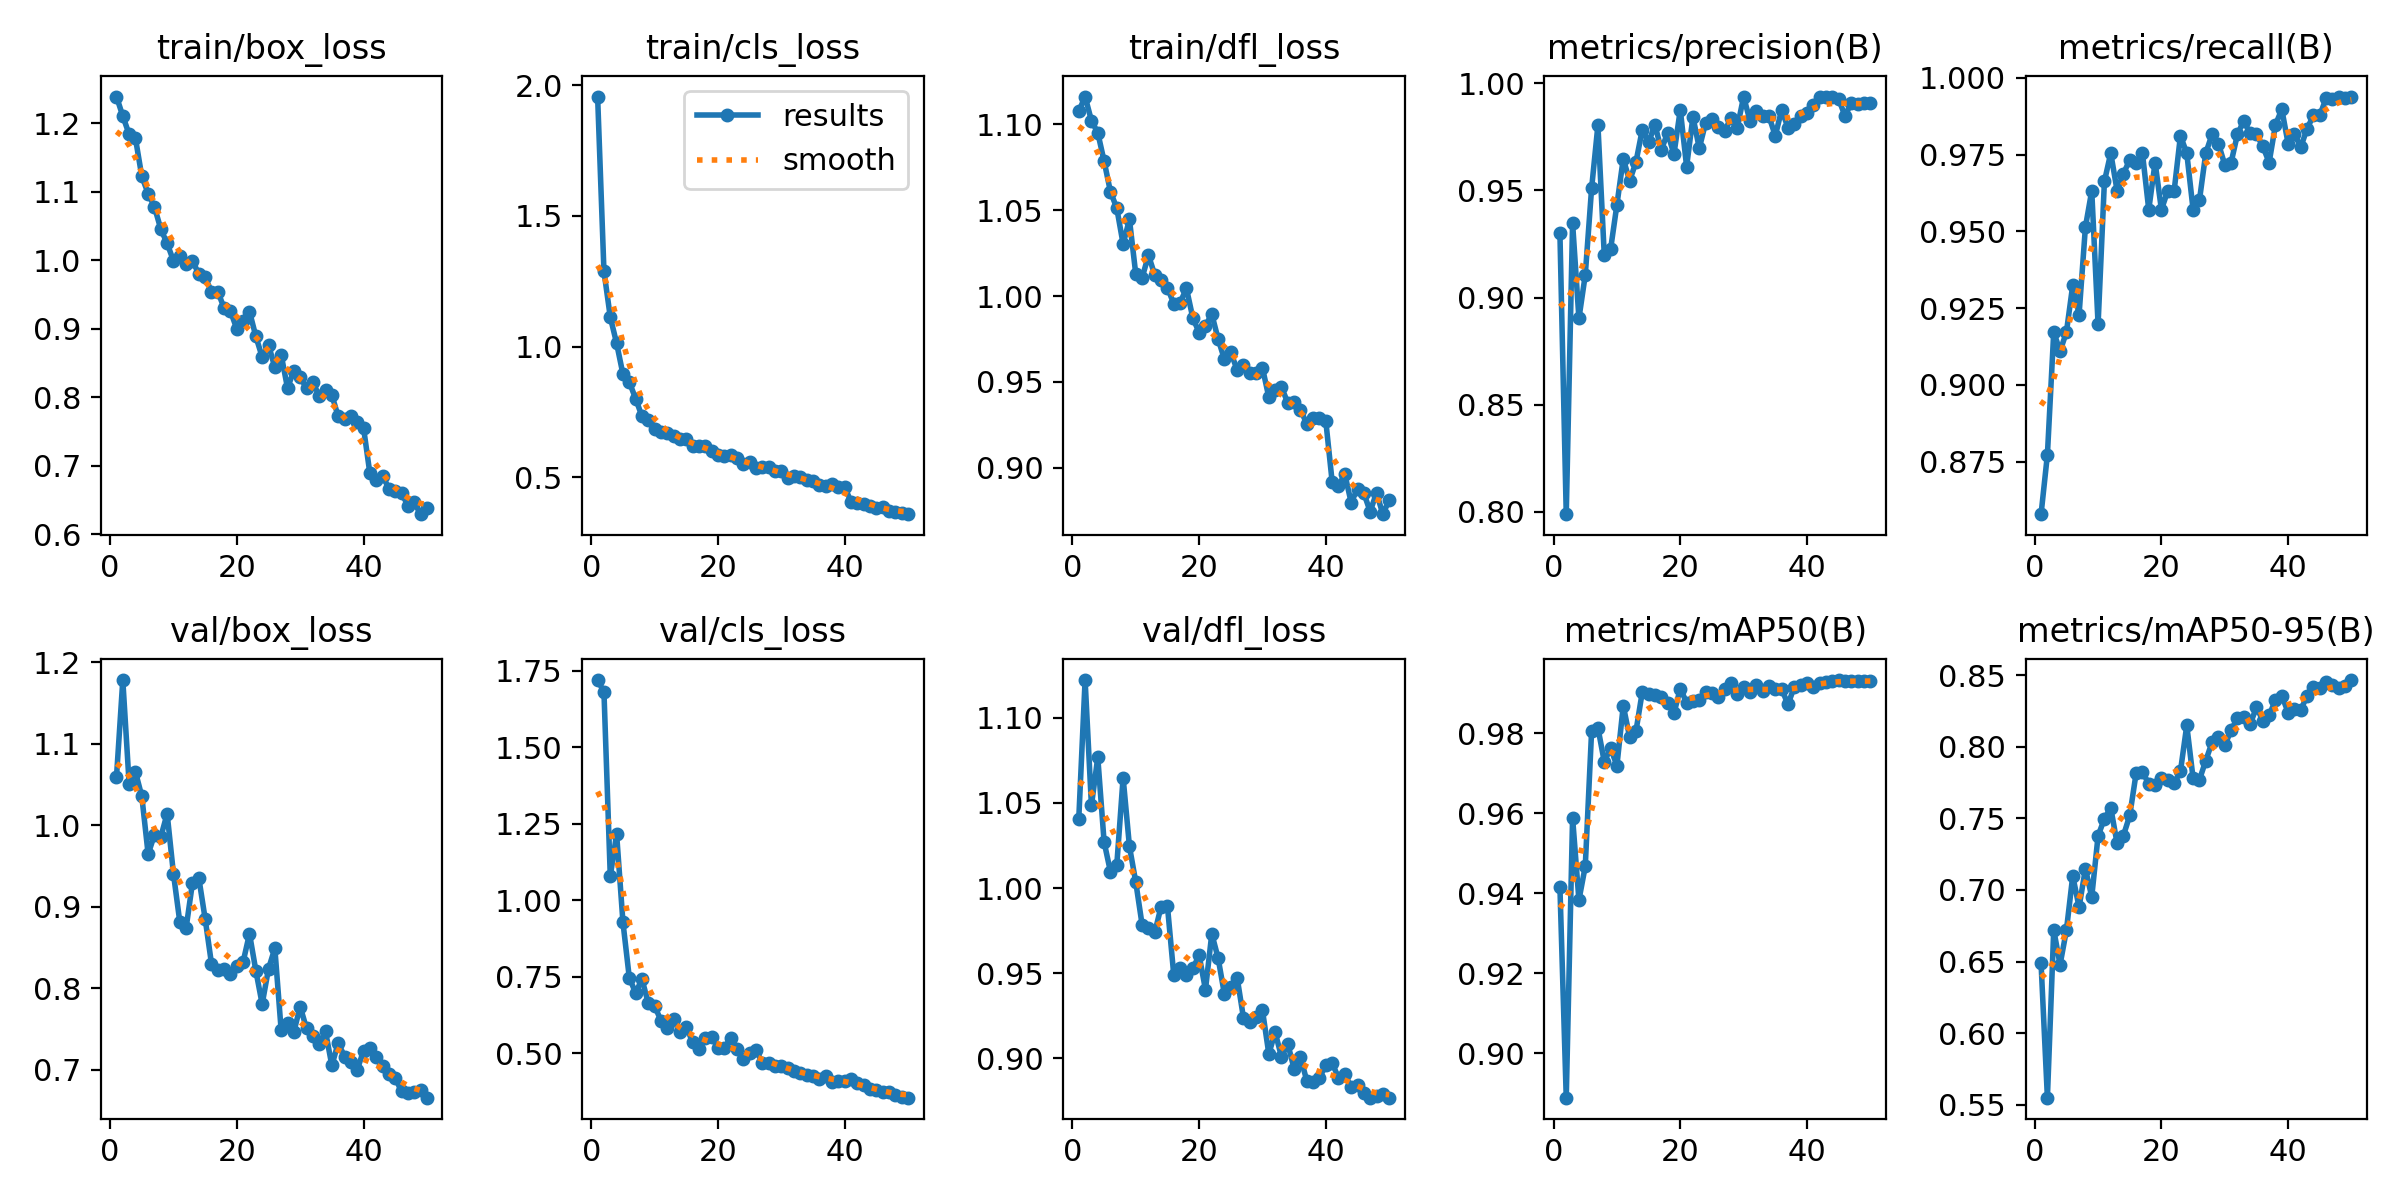

Values plotted in this chart, from the file beside it:
epoch, time, train/box_loss, train/cls_loss, train/dfl_loss, metrics/precision(B), metrics/recall(B), metrics/mAP50(B), metrics/mAP50-95(B), val/box_loss, val/cls_loss, val/dfl_loss, lr/pg0, lr/pg1, lr/pg2
1, 105.3, 1.239, 1.956, 1.108, 0.9302, 0.858, 0.9416, 0.6487, 1.059, 1.719, 1.041, 0.000662, 0.000662, 0.000662
2, 206.8, 1.21, 1.288, 1.116, 0.799, 0.8773, 0.8889, 0.5548, 1.178, 1.681, 1.122, 0.001302, 0.001302, 0.001302
3, 307.3, 1.184, 1.113, 1.102, 0.9348, 0.9172, 0.9589, 0.6721, 1.051, 1.079, 1.049, 0.001916, 0.001916, 0.001916
4, 405.8, 1.178, 1.013, 1.095, 0.8903, 0.911, 0.9383, 0.6478, 1.065, 1.216, 1.077, 0.001881, 0.001881, 0.001881
5, 503.3, 1.122, 0.8943, 1.079, 0.9105, 0.9172, 0.9467, 0.6718, 1.035, 0.9281, 1.027, 0.001842, 0.001842, 0.001842
6, 602.8, 1.097, 0.8646, 1.061, 0.9509, 0.9325, 0.9804, 0.7098, 0.9645, 0.7474, 1.01, 0.001802, 0.001802, 0.001802
7, 701.8, 1.078, 0.8008, 1.051, 0.9805, 0.9229, 0.9814, 0.688, 0.9883, 0.6973, 1.013, 0.001762, 0.001762, 0.001762
8, 802.1, 1.045, 0.7334, 1.03, 0.9199, 0.9514, 0.9729, 0.7148, 0.9856, 0.7431, 1.065, 0.001723, 0.001723, 0.001723
9, 901.3, 1.024, 0.7177, 1.045, 0.9226, 0.9632, 0.9762, 0.6952, 1.014, 0.6637, 1.025, 0.001683, 0.001683, 0.001683
10, 1001, 0.9989, 0.6865, 1.013, 0.9434, 0.9197, 0.9719, 0.7378, 0.9402, 0.6546, 1.003, 0.001644, 0.001644, 0.001644
11, 1100, 1.006, 0.6747, 1.011, 0.9648, 0.9663, 0.9869, 0.7498, 0.8812, 0.6073, 0.9784, 0.001604, 0.001604, 0.001604
12, 1199, 0.9944, 0.6681, 1.024, 0.9544, 0.9755, 0.979, 0.7575, 0.8742, 0.584, 0.9765, 0.001564, 0.001564, 0.001564
13, 1298, 0.999, 0.6591, 1.012, 0.9632, 0.9633, 0.9805, 0.7326, 0.9295, 0.6108, 0.974, 0.001525, 0.001525, 0.001525
14, 1397, 0.9796, 0.6464, 1.01, 0.9783, 0.9688, 0.9903, 0.738, 0.9353, 0.5696, 0.9891, 0.001485, 0.001485, 0.001485
15, 1495, 0.9748, 0.6452, 1.005, 0.9724, 0.9732, 0.9898, 0.7521, 0.8852, 0.5877, 0.9893, 0.001446, 0.001446, 0.001446
16, 1595, 0.9541, 0.6205, 0.9956, 0.9807, 0.9724, 0.9894, 0.7814, 0.8301, 0.5358, 0.9488, 0.001406, 0.001406, 0.001406
17, 1696, 0.954, 0.6188, 0.9962, 0.9688, 0.9755, 0.989, 0.7828, 0.8219, 0.5146, 0.9533, 0.001366, 0.001366, 0.001366
18, 1800, 0.9298, 0.6193, 1.004, 0.9768, 0.9571, 0.9876, 0.774, 0.8236, 0.5493, 0.9487, 0.001327, 0.001327, 0.001327
19, 1903, 0.9255, 0.6003, 0.9873, 0.9669, 0.9724, 0.985, 0.773, 0.8179, 0.5545, 0.9528, 0.001287, 0.001287, 0.001287
20, 2006, 0.8994, 0.5866, 0.9787, 0.9877, 0.9571, 0.9912, 0.7784, 0.8277, 0.5185, 0.9605, 0.001248, 0.001248, 0.001248
21, 2109, 0.9115, 0.5812, 0.9828, 0.9611, 0.9632, 0.9877, 0.7768, 0.8325, 0.5167, 0.9403, 0.001208, 0.001208, 0.001208
22, 2213, 0.925, 0.587, 0.9895, 0.9843, 0.963, 0.9881, 0.7745, 0.8669, 0.5507, 0.9731, 0.001168, 0.001168, 0.001168
23, 2316, 0.8887, 0.5752, 0.9749, 0.9697, 0.9811, 0.9884, 0.7829, 0.8216, 0.5159, 0.9588, 0.001129, 0.001129, 0.001129
24, 2420, 0.8586, 0.5509, 0.9631, 0.9815, 0.9755, 0.9902, 0.815, 0.7806, 0.4816, 0.9375, 0.001089, 0.001089, 0.001089
25, 2524, 0.8764, 0.5585, 0.9672, 0.9835, 0.9571, 0.99, 0.7779, 0.8238, 0.5, 0.942, 0.00105, 0.00105, 0.00105
26, 2625, 0.8434, 0.5342, 0.957, 0.9798, 0.9601, 0.989, 0.777, 0.849, 0.5111, 0.9474, 0.00101, 0.00101, 0.00101
27, 2723, 0.8619, 0.5398, 0.9598, 0.9775, 0.9755, 0.991, 0.7904, 0.7483, 0.4693, 0.9237, 0.0009704, 0.0009704, 0.0009704
28, 2822, 0.8134, 0.5389, 0.9551, 0.984, 0.9816, 0.9925, 0.8033, 0.7569, 0.4672, 0.9214, 0.0009308, 0.0009308, 0.0009308
29, 2921, 0.8387, 0.5245, 0.9554, 0.9793, 0.9785, 0.9897, 0.8071, 0.7464, 0.459, 0.9241, 0.0008912, 0.0008912, 0.0008912
30, 3020, 0.8289, 0.5225, 0.9581, 0.9937, 0.9717, 0.9917, 0.8012, 0.7776, 0.4599, 0.9281, 0.0008516, 0.0008516, 0.0008516
31, 3119, 0.8136, 0.4986, 0.9411, 0.9825, 0.9724, 0.9902, 0.8114, 0.7506, 0.4516, 0.9026, 0.000812, 0.000812, 0.000812
32, 3219, 0.8218, 0.5047, 0.9453, 0.9872, 0.9816, 0.992, 0.8204, 0.7415, 0.4433, 0.9153, 0.0007724, 0.0007724, 0.0007724
33, 3317, 0.8019, 0.5026, 0.947, 0.9847, 0.9859, 0.9905, 0.8209, 0.732, 0.4367, 0.9009, 0.0007328, 0.0007328, 0.0007328
34, 3417, 0.8101, 0.4908, 0.9377, 0.9846, 0.9819, 0.9919, 0.8156, 0.747, 0.4306, 0.9084, 0.0006932, 0.0006932, 0.0006932
35, 3516, 0.8032, 0.4855, 0.9381, 0.9755, 0.9816, 0.9911, 0.8277, 0.7052, 0.4247, 0.8938, 0.0006536, 0.0006536, 0.0006536
36, 3616, 0.7719, 0.4692, 0.9338, 0.9876, 0.9777, 0.9911, 0.8184, 0.733, 0.4179, 0.9007, 0.000614, 0.000614, 0.000614
37, 3714, 0.7675, 0.4675, 0.9255, 0.9793, 0.9724, 0.9872, 0.822, 0.7162, 0.4271, 0.8867, 0.0005744, 0.0005744, 0.0005744
38, 3814, 0.7721, 0.4725, 0.9288, 0.9809, 0.9847, 0.9916, 0.8327, 0.7091, 0.4076, 0.8863, 0.0005348, 0.0005348, 0.0005348
39, 3913, 0.7632, 0.4647, 0.9292, 0.9847, 0.9897, 0.9919, 0.8358, 0.6997, 0.4087, 0.8887, 0.0004952, 0.0004952, 0.0004952
40, 4012, 0.7554, 0.4622, 0.927, 0.986, 0.9785, 0.9926, 0.824, 0.7235, 0.4091, 0.896, 0.0004556, 0.0004556, 0.0004556
41, 4110, 0.689, 0.4071, 0.8917, 0.9898, 0.9816, 0.9915, 0.8267, 0.7268, 0.4174, 0.8973, 0.000416, 0.000416, 0.000416
42, 4208, 0.6788, 0.4035, 0.8896, 0.9938, 0.9775, 0.9925, 0.8258, 0.7159, 0.4031, 0.8884, 0.0003764, 0.0003764, 0.0003764
43, 4305, 0.6855, 0.3985, 0.8962, 0.9938, 0.9835, 0.9929, 0.8358, 0.7051, 0.3971, 0.8906, 0.0003368, 0.0003368, 0.0003368
44, 4403, 0.6667, 0.3895, 0.8797, 0.9935, 0.9877, 0.993, 0.8418, 0.6943, 0.3845, 0.883, 0.0002972, 0.0002972, 0.0002972
45, 4501, 0.6631, 0.3836, 0.8877, 0.9926, 0.9877, 0.9933, 0.8411, 0.6896, 0.3812, 0.8842, 0.0002576, 0.0002576, 0.0002576
46, 4599, 0.6603, 0.3876, 0.8852, 0.9848, 0.9934, 0.9931, 0.8456, 0.6736, 0.3726, 0.8797, 0.000218, 0.000218, 0.000218
47, 4696, 0.6419, 0.3705, 0.8744, 0.9908, 0.993, 0.993, 0.843, 0.671, 0.3746, 0.8769, 0.0001784, 0.0001784, 0.0001784
48, 4794, 0.6467, 0.3668, 0.8854, 0.9904, 0.9939, 0.993, 0.8415, 0.6733, 0.3637, 0.8778, 0.0001388, 0.0001388, 0.0001388
49, 4891, 0.6293, 0.3616, 0.8729, 0.9908, 0.9933, 0.9931, 0.8425, 0.6752, 0.3586, 0.8789, 9.92e-05, 9.92e-05, 9.92e-05
50, 4988, 0.6389, 0.359, 0.8811, 0.9908, 0.9937, 0.993, 0.8467, 0.6658, 0.3554, 0.8769, 5.96e-05, 5.96e-05, 5.96e-05
